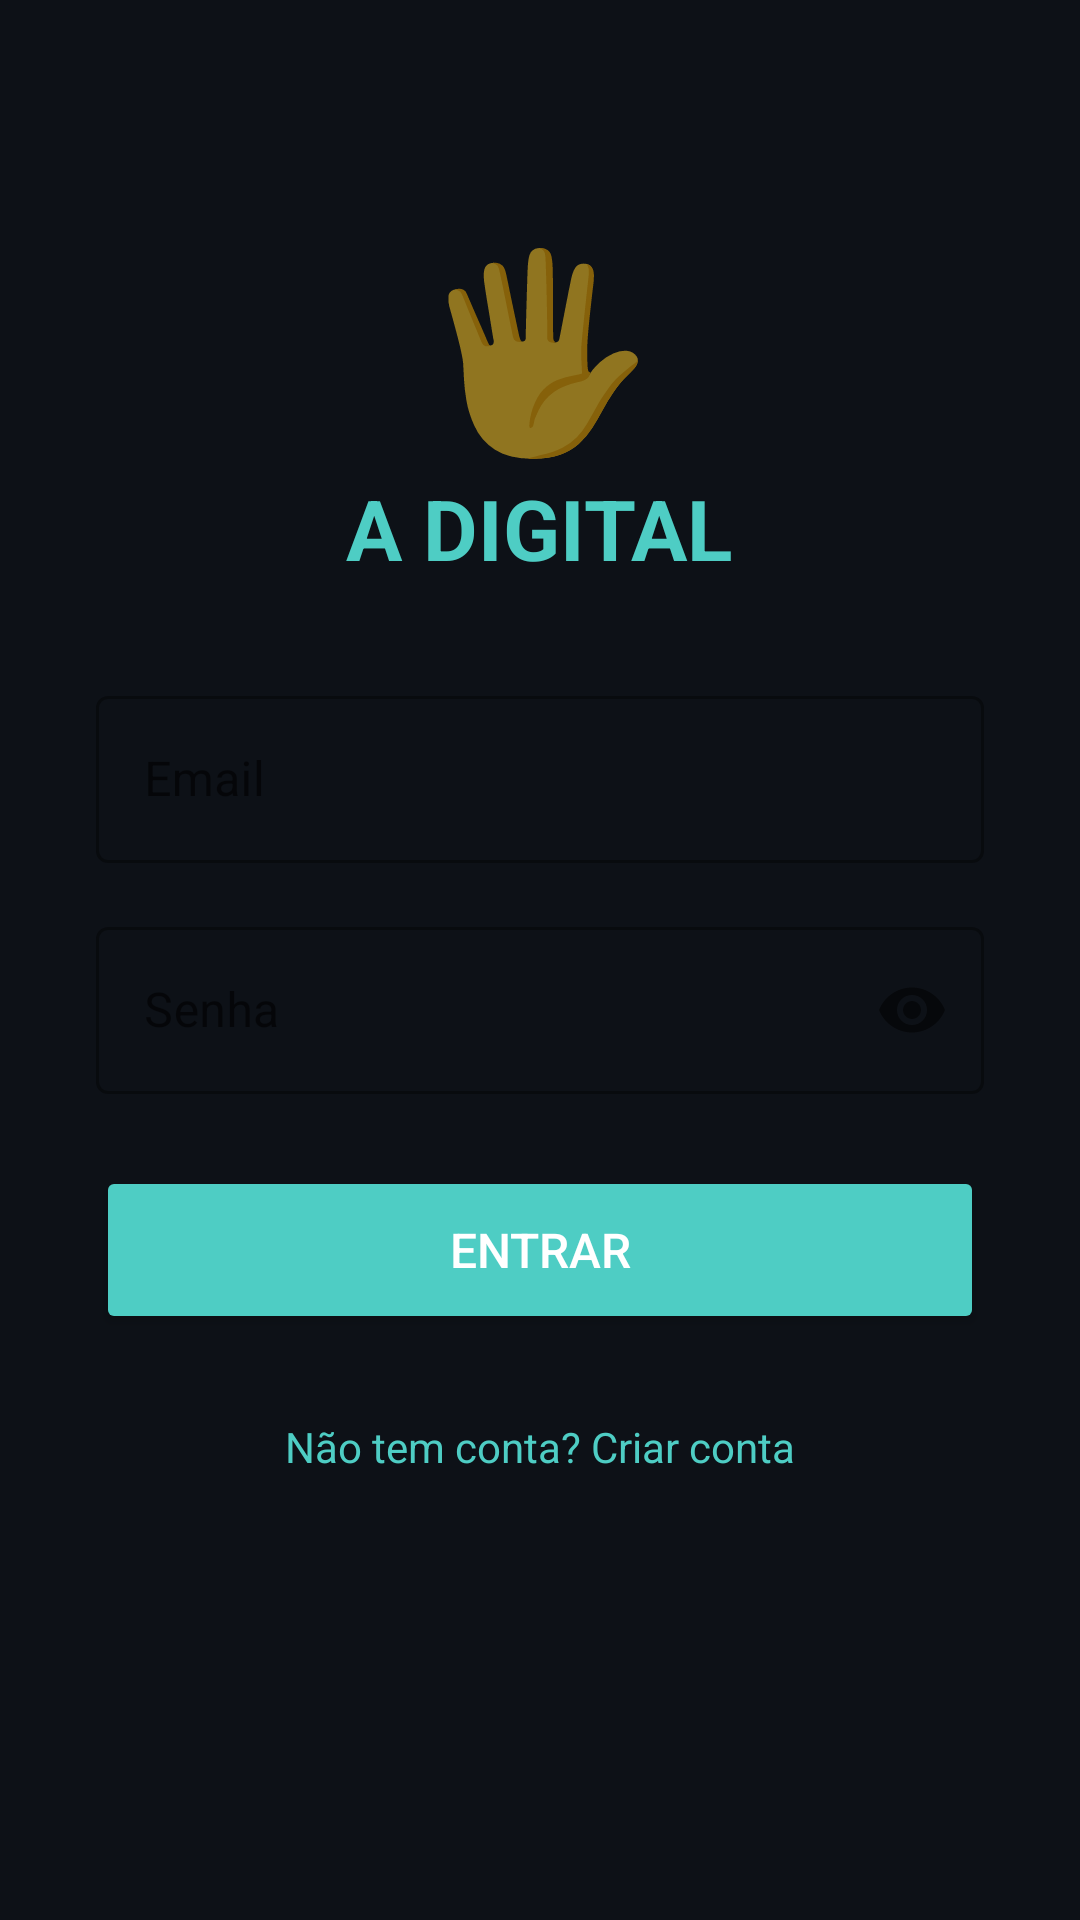

Reconstruct the res/layout file that produces this screen, plus the resources it refers to.
<!-- AndroidManifest.xml: application theme Theme.ADigital -->
<!-- res/layout/activity_login.xml -->
<?xml version="1.0" encoding="utf-8"?>
    <ScrollView xmlns:android="http://schemas.android.com/apk/res/android"
      android:layout_width="match_parent" android:layout_height="match_parent"
      android:background="@color/background_dark">
    <LinearLayout android:layout_width="match_parent" android:layout_height="wrap_content"
      android:orientation="vertical" android:gravity="center"
      android:padding="32dp" android:layout_marginTop="40dp">

      <TextView android:text="🖐️" android:textSize="64sp"
          android:layout_width="wrap_content" android:layout_height="wrap_content"
          android:layout_gravity="center"/>
      <TextView android:text="A DIGITAL" android:textSize="28sp" android:textStyle="bold"
          android:textColor="@color/teal_primary"
          android:layout_width="wrap_content" android:layout_height="wrap_content"
          android:layout_gravity="center" android:layout_marginBottom="32dp"/>

      <com.google.android.material.textfield.TextInputLayout
          style="@style/Widget.MaterialComponents.TextInputLayout.OutlinedBox"
          android:layout_width="match_parent" android:layout_height="wrap_content"
          android:hint="Email" android:layout_marginBottom="16dp">
          <com.google.android.material.textfield.TextInputEditText
              android:id="@+id/et_email"
              android:layout_width="match_parent" android:layout_height="wrap_content"
              android:inputType="textEmailAddress" android:textColor="@color/text_primary"/>
      </com.google.android.material.textfield.TextInputLayout>

      <com.google.android.material.textfield.TextInputLayout
          style="@style/Widget.MaterialComponents.TextInputLayout.OutlinedBox"
          android:layout_width="match_parent" android:layout_height="wrap_content"
          android:hint="Senha" android:layout_marginBottom="24dp"
          app:passwordToggleEnabled="true"
          xmlns:app="http://schemas.android.com/apk/res-auto">
          <com.google.android.material.textfield.TextInputEditText
              android:id="@+id/et_senha"
              android:layout_width="match_parent" android:layout_height="wrap_content"
              android:inputType="textPassword" android:textColor="@color/text_primary"/>
      </com.google.android.material.textfield.TextInputLayout>

      <com.google.android.material.progressindicator.CircularProgressIndicator
          android:id="@+id/progress"
          android:layout_width="wrap_content" android:layout_height="wrap_content"
          android:layout_gravity="center" android:visibility="gone"
          android:layout_marginBottom="12dp"/>

      <Button android:id="@+id/btn_entrar"
          android:layout_width="match_parent" android:layout_height="56dp"
          android:text="Entrar" android:textSize="16sp"
          android:backgroundTint="@color/teal_primary" android:textColor="@color/white"/>

      <TextView android:id="@+id/tv_cadastro"
          android:layout_width="wrap_content" android:layout_height="wrap_content"
          android:text="Não tem conta? Criar conta"
          android:textColor="@color/teal_primary" android:layout_gravity="center"
          android:layout_marginTop="20dp" android:padding="8dp"/>
    </LinearLayout>
    </ScrollView>
<!-- resources referenced by this layout -->
<resources>
  <color name="background_dark">#0D1117</color>
  <color name="teal_primary">#4ECDC4</color>
  <color name="text_primary">#E6EDF3</color>
  <color name="white">#FFFFFF</color>
  <style name="Theme.ADigital" parent="Theme.MaterialComponents.DayNight.DarkActionBar">
            <item name="colorPrimary">@color/teal_primary</item>
            <item name="colorPrimaryDark">@color/teal_dark</item>
            <item name="colorAccent">@color/teal_primary</item>
            <item name="android:windowBackground">@color/background_dark</item>
            <item name="android:statusBarColor">@color/background_dark</item>
            <item name="android:navigationBarColor">@color/background_dark</item>
            <item name="editTextColor">@color/text_primary</item>
            <item name="android:textColorHint">@color/text_secondary</item>
        </style>
  <color name="teal_dark">#2AADA4</color>
  <color name="text_secondary">#8B949E</color>
</resources>
